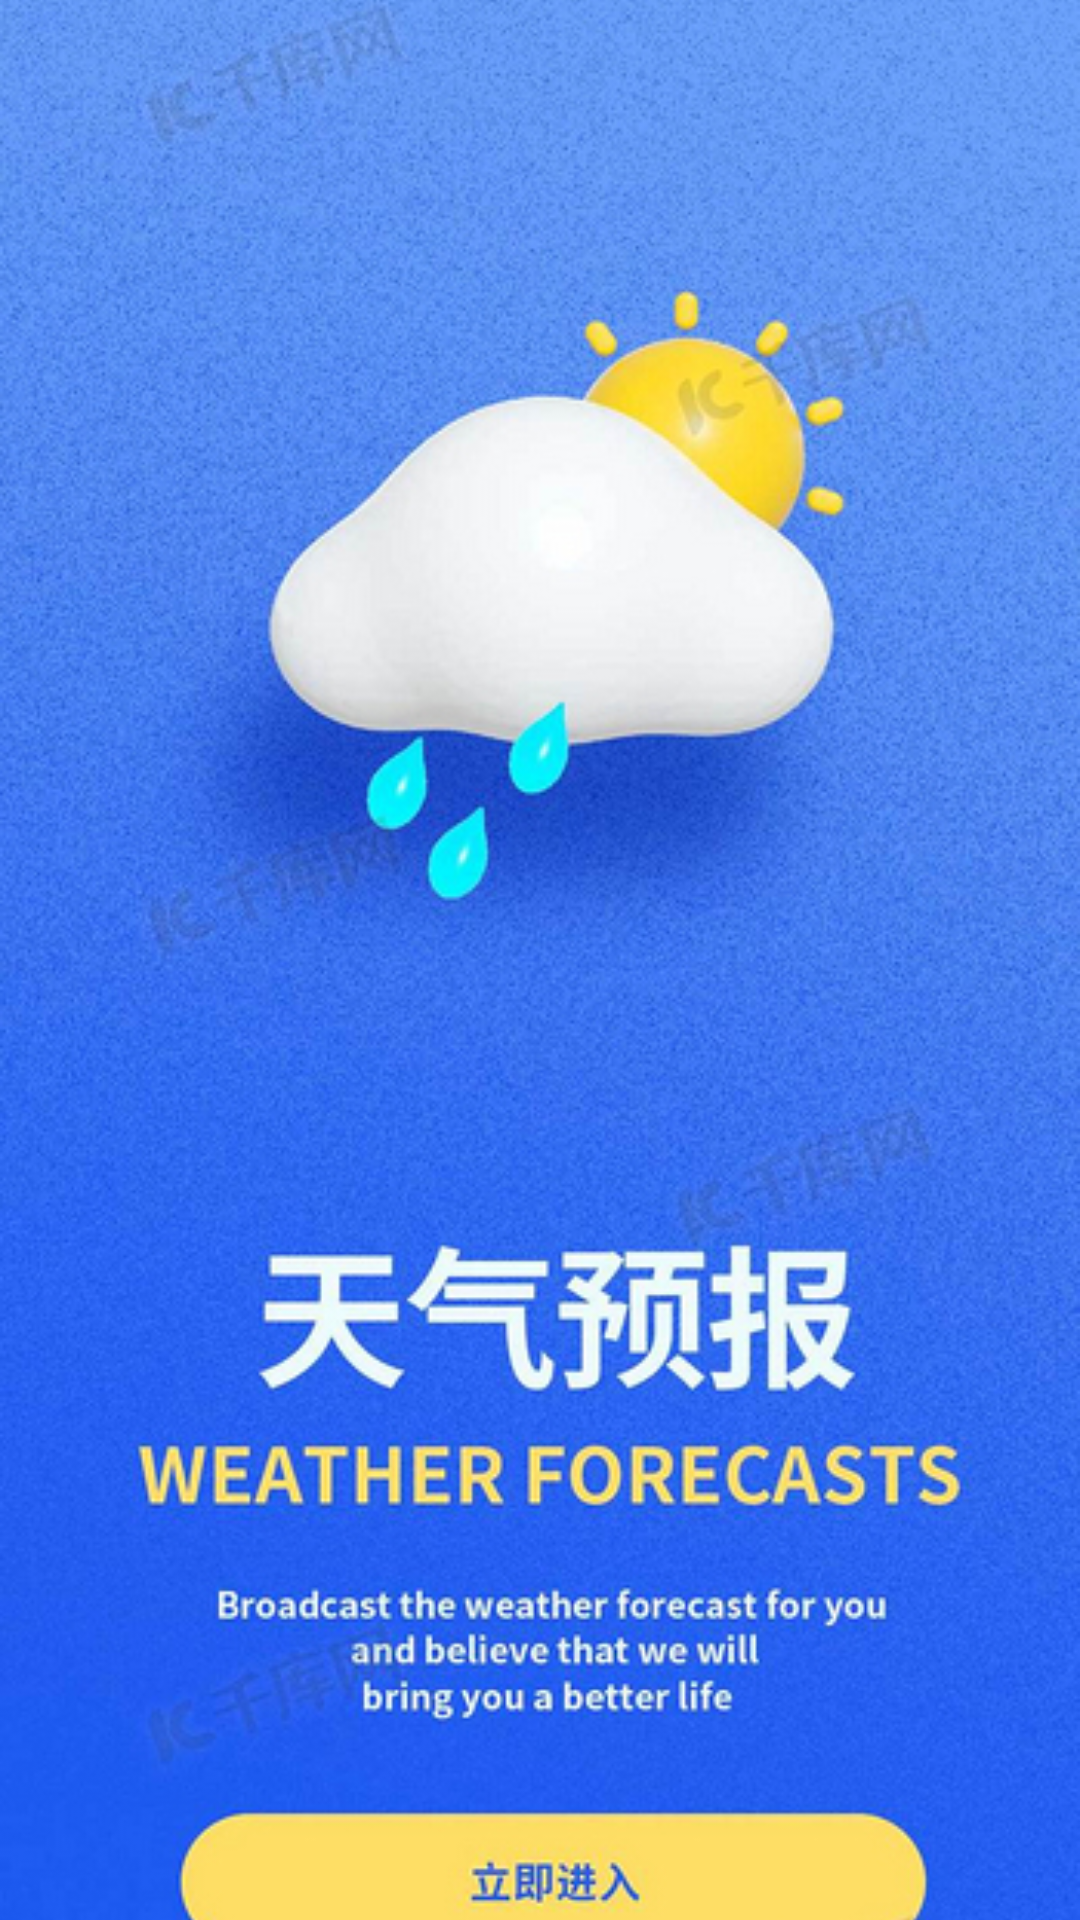

Write the Android layout XML for this screen, with the resource values it uses.
<!-- AndroidManifest.xml: application theme Theme.GoodWeatherNew -->
<!-- res/layout/activity_splash.xml -->
<?xml version="1.0" encoding="utf-8"?>
<androidx.constraintlayout.widget.ConstraintLayout xmlns:android="http://schemas.android.com/apk/res/android"
    xmlns:tools="http://schemas.android.com/tools"
    android:layout_width="match_parent"
    android:layout_height="match_parent"
    android:background="@drawable/splash1"
    android:fitsSystemWindows="true"
    tools:context=".ui.SplashActivity">

    <ImageView
        android:layout_width="match_parent"
        android:layout_height="match_parent"
        android:fitsSystemWindows="true"
        android:scaleType="centerCrop"
        android:src="@drawable/splash1" />
</androidx.constraintlayout.widget.ConstraintLayout>
<!-- resources referenced by this layout -->
<resources>
  <!-- drawable splash1: png bitmap (drawable, 241888 bytes) -->
</resources>
